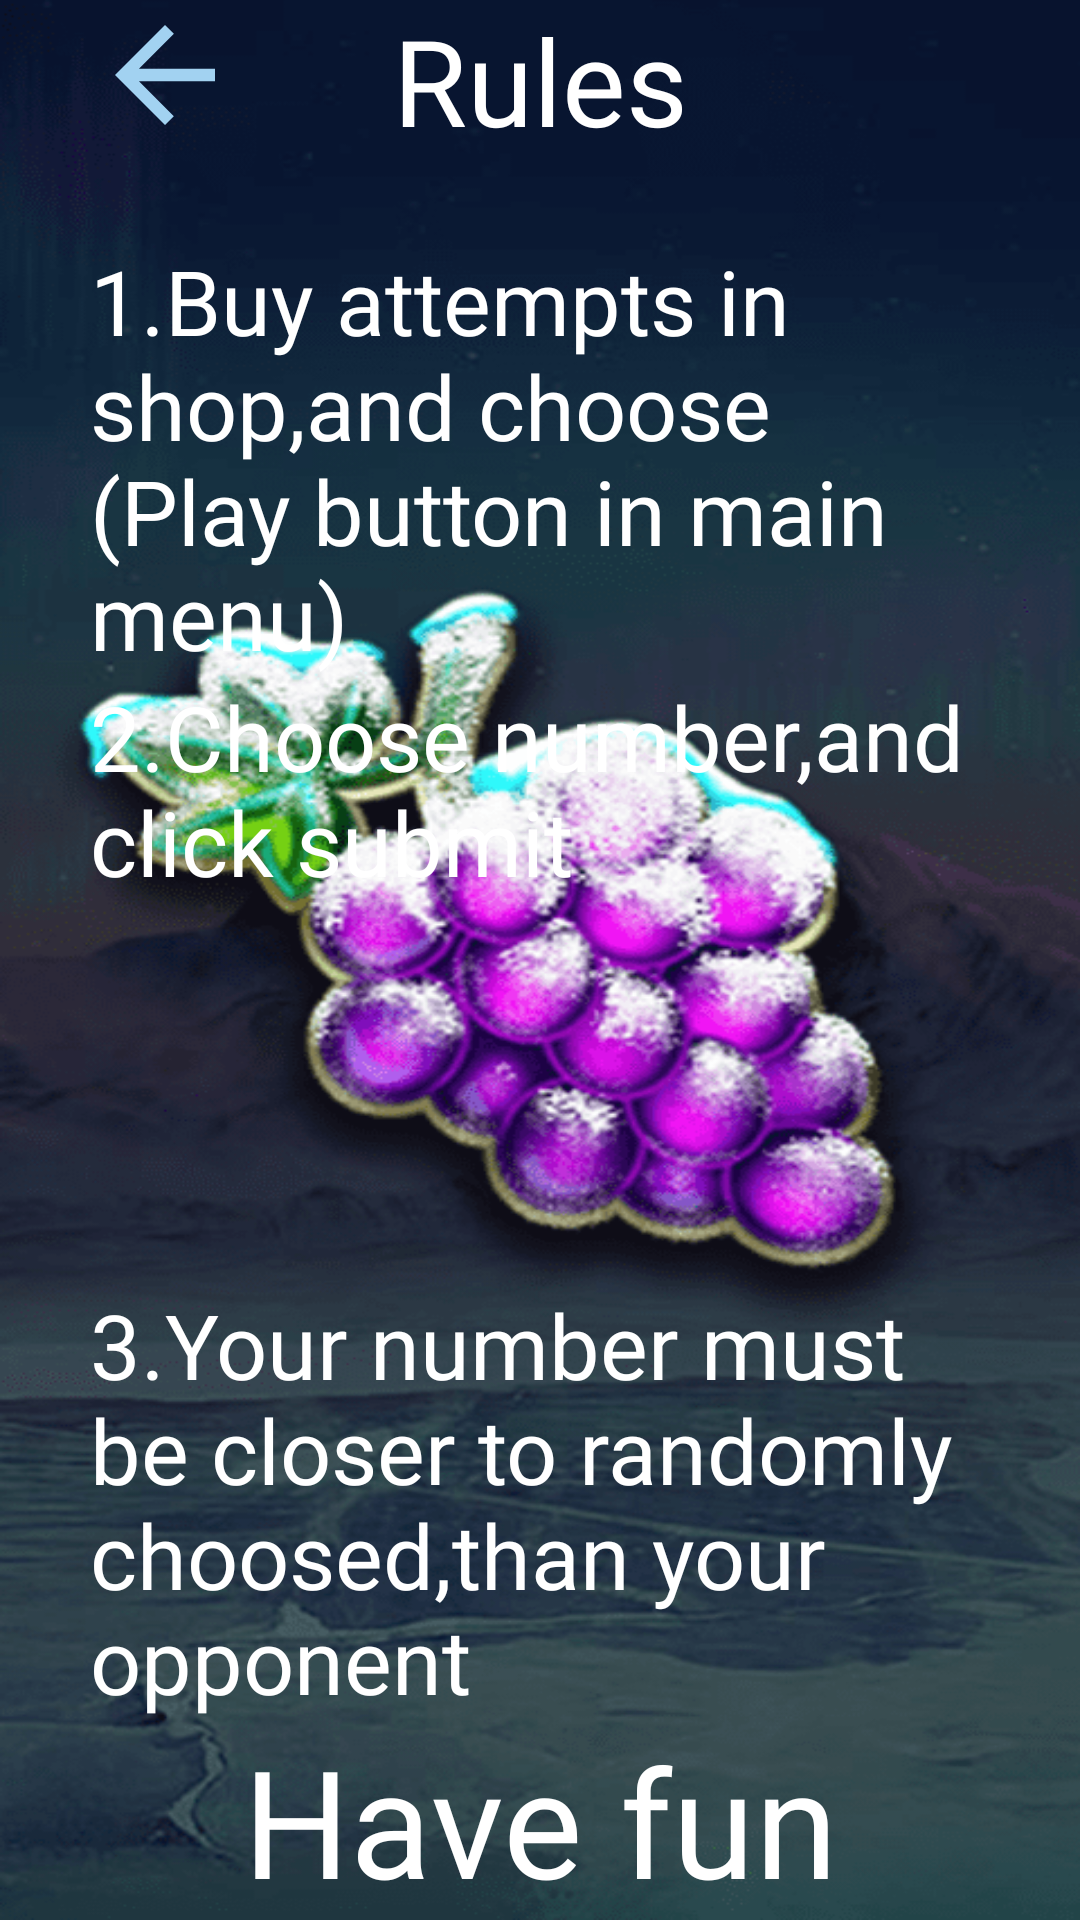

Layout XML and referenced resources for this Android screen:
<!-- AndroidManifest.xml: application theme Theme.IcyLuck -->
<!-- res/layout/fragment_rules.xml -->
<?xml version="1.0" encoding="utf-8"?>
<androidx.constraintlayout.widget.ConstraintLayout xmlns:android="http://schemas.android.com/apk/res/android"
    xmlns:tools="http://schemas.android.com/tools"
    android:layout_width="match_parent"
    android:layout_height="match_parent"
    xmlns:app="http://schemas.android.com/apk/res-auto"
    android:background="@mipmap/fon"
    tools:context=".RulesFragment">

    <ImageButton
        android:id="@+id/ib_arrow_back"
        android:layout_width="50dp"
        android:layout_height="50dp"
        android:layout_marginStart="@dimen/ice_margin"
        android:background="@null"
        android:src="@drawable/ic_baseline_arrow_back_24"
        app:layout_constraintStart_toStartOf="parent"
        app:layout_constraintTop_toTopOf="parent"
        android:contentDescription="@string/back" />

    <TextView
        android:id="@+id/tv_rules"
        android:layout_width="wrap_content"
        android:layout_height="wrap_content"
        android:fontFamily="@font/myfont"
        android:textColor="@color/white"
        android:textSize="40sp"
        android:text="@string/rules"
        app:layout_constraintEnd_toEndOf="parent"
        app:layout_constraintStart_toStartOf="parent"
        app:layout_constraintTop_toTopOf="parent" />

    <TextView
        android:id="@+id/tv_first_rules"
        android:layout_width="match_parent"
        android:layout_height="wrap_content"
        android:layout_marginHorizontal="@dimen/ice_margin"
        android:layout_marginTop="@dimen/ice_margin"
        android:fontFamily="@font/myfont"
        android:text="@string/_1_rules"
        android:textColor="@color/white"
        android:textSize="30sp"
        app:layout_constraintEnd_toEndOf="parent"
        app:layout_constraintStart_toStartOf="parent"
        app:layout_constraintTop_toBottomOf="@+id/ib_arrow_back" />


    <TextView
        android:id="@+id/tv_second_rules"
        android:layout_width="match_parent"
        android:layout_height="wrap_content"
        android:layout_marginHorizontal="@dimen/ice_margin"
        android:fontFamily="@font/myfont"
        android:text="@string/_2_rules"
        android:textColor="@color/white"
        android:textSize="30sp"
        app:layout_constraintEnd_toEndOf="parent"
        app:layout_constraintStart_toStartOf="parent"
        app:layout_constraintTop_toBottomOf="@+id/tv_first_rules" />


    <TextView
        android:id="@+id/tv_third_rules"
        android:layout_width="match_parent"
        android:layout_height="wrap_content"
        android:layout_marginHorizontal="@dimen/ice_margin"
        android:fontFamily="@font/myfont"
        android:text="@string/_3_rules"
        android:textColor="@color/white"
        android:textSize="30sp"
        app:layout_constraintBottom_toTopOf="@+id/tv_gl"
        app:layout_constraintEnd_toEndOf="parent"
        app:layout_constraintStart_toStartOf="parent" />

    <TextView
        android:id="@+id/tv_gl"
        android:layout_width="match_parent"
        android:layout_height="wrap_content"
        android:layout_marginHorizontal="@dimen/ice_margin"
        android:fontFamily="@font/myfont"
        android:gravity="center"
        android:text="@string/good_luck"
        android:textColor="@color/white"
        android:textSize="50sp"
        app:layout_constraintBottom_toBottomOf="parent"
        app:layout_constraintEnd_toEndOf="parent"
        app:layout_constraintStart_toStartOf="parent" />

</androidx.constraintlayout.widget.ConstraintLayout>
<!-- resources referenced by this layout -->
<resources>
  <color name="white">#FFFFFFFF</color>
  <dimen name="ice_margin">30dp</dimen>
  <!-- drawable ic_baseline_arrow_back_24 (drawable) -->
  <vector android:autoMirrored="true" android:height="50dp"
      android:tint="#A2D2F1" android:viewportHeight="24"
      android:viewportWidth="24" android:width="50dp" xmlns:android="http://schemas.android.com/apk/res/android">
      <path android:fillColor="@android:color/white" android:pathData="M20,11H7.83l5.59,-5.59L12,4l-8,8 8,8 1.41,-1.41L7.83,13H20v-2z"/>
  </vector>
  <!-- mipmap fon: png bitmap (mipmap-xxhdpi, 142581 bytes) -->
  <string name="_1_rules">1.Buy attempts in shop,and choose (Play button in  main menu)</string>
  <string name="_2_rules">2.Choose number,and click submit</string>
  <string name="_3_rules">3.Your number must be closer to randomly choosed,than your opponent</string>
  <string name="back">Back</string>
  <string name="good_luck">Have fun</string>
  <string name="rules">Rules</string>
  <style name="Theme.IcyLuck" parent="Theme.MaterialComponents.NoActionBar">
          
          <item name="colorPrimary">@color/purple_500</item>
          <item name="colorPrimaryVariant">@color/purple_700</item>
          <item name="colorOnPrimary">@color/white</item>
          
          <item name="colorSecondary">@color/teal_200</item>
          <item name="colorSecondaryVariant">@color/teal_700</item>
          <item name="colorOnSecondary">@color/black</item>
          
          <item name="android:statusBarColor">?attr/colorPrimaryVariant</item>
          
      </style>
  <color name="purple_500">#FF6200EE</color>
  <color name="purple_700">#FF3700B3</color>
  <color name="teal_200">#FF03DAC5</color>
  <color name="teal_700">#FF018786</color>
  <color name="black">#FF000000</color>
</resources>
